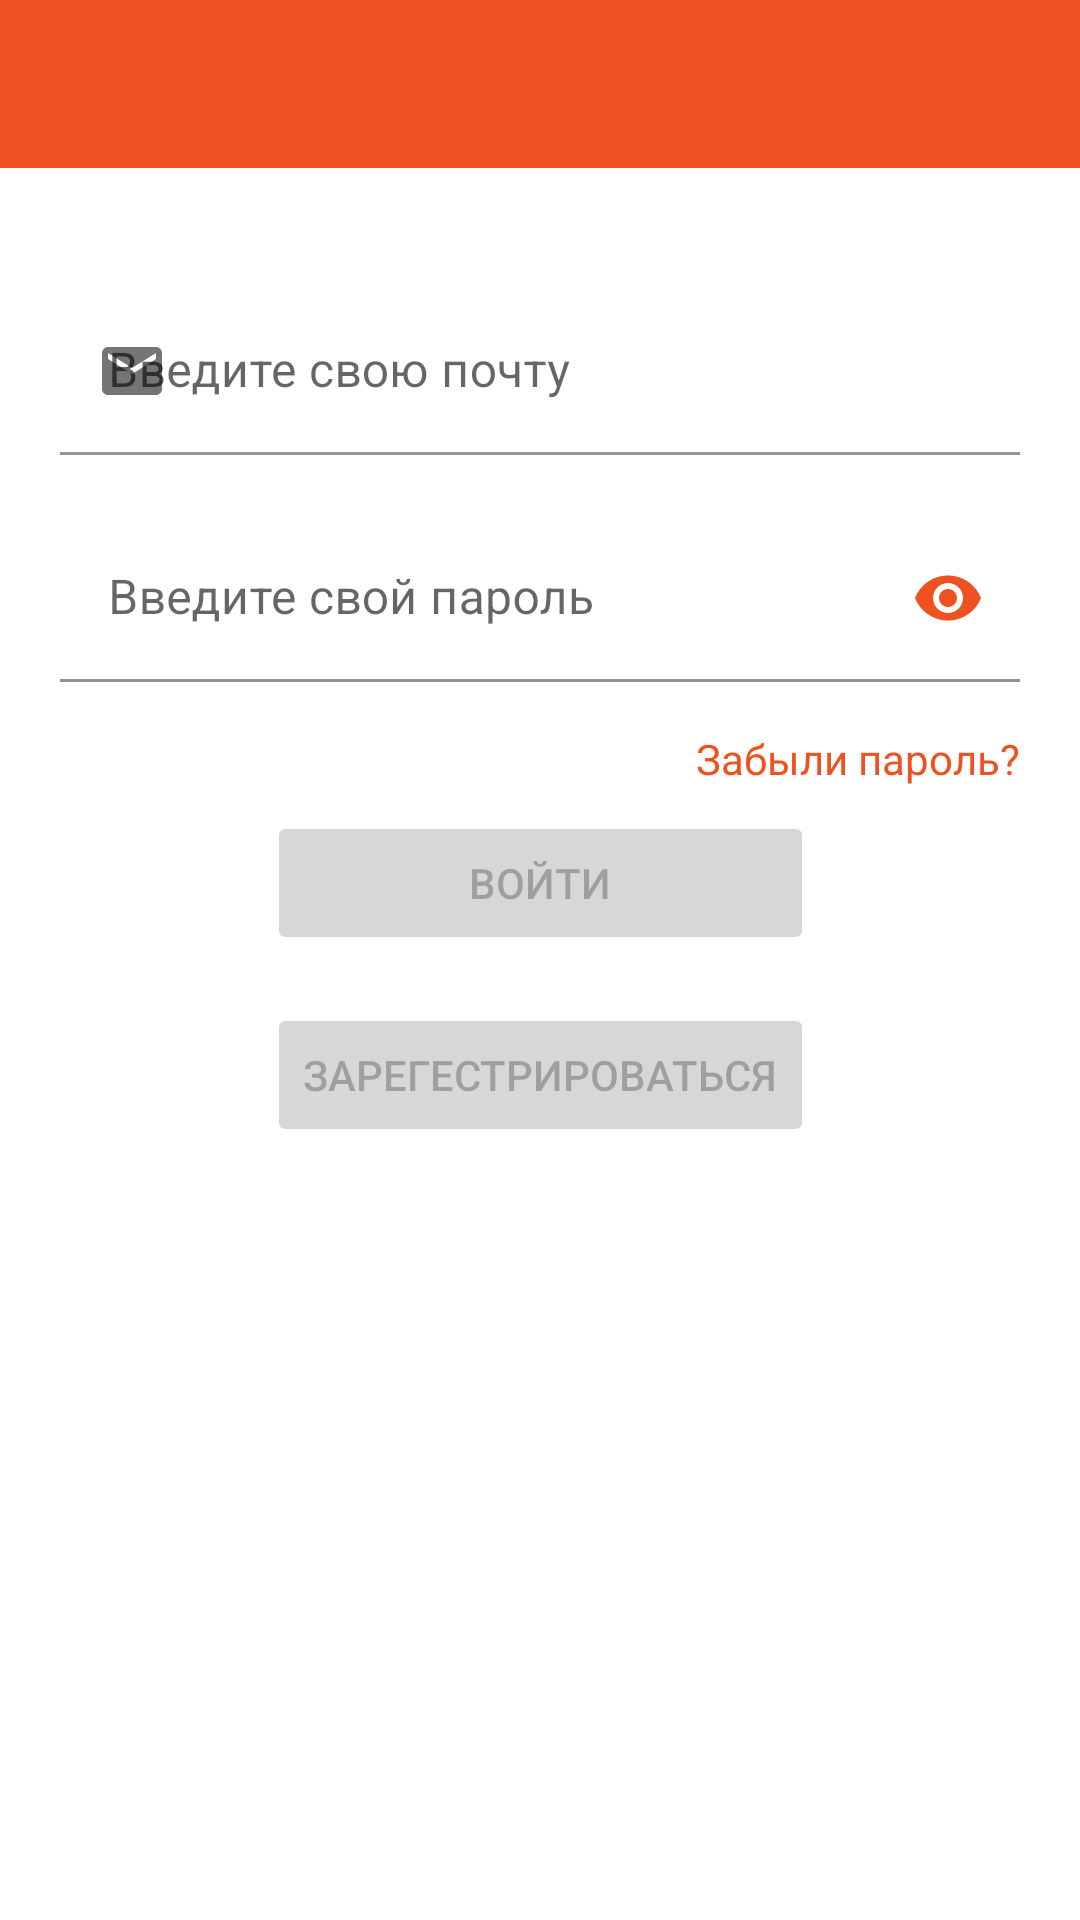

Produce the Android XML layout that renders to this screen, including the resource entries it uses.
<!-- AndroidManifest.xml: application theme Theme.FastShip -->
<!-- res/layout/activity_login.xml -->
<?xml version="1.0" encoding="utf-8"?>
<androidx.constraintlayout.widget.ConstraintLayout xmlns:android="http://schemas.android.com/apk/res/android"
    xmlns:app="http://schemas.android.com/apk/res-auto"
    xmlns:tools="http://schemas.android.com/tools"
    android:layout_width="match_parent"
    android:layout_height="match_parent"
    tools:context=".LoginActivity">

    <androidx.appcompat.widget.Toolbar
        android:id="@+id/sign_toolbar"
        android:layout_width="match_parent"
        android:layout_height="wrap_content"
        android:background="@color/orange"
        app:layout_constraintEnd_toEndOf="parent"
        app:layout_constraintStart_toStartOf="parent"
        app:layout_constraintTop_toTopOf="parent" />

    <com.google.android.material.textfield.TextInputLayout
        android:id="@+id/layout_3"
        android:layout_width="match_parent"
        android:layout_height="wrap_content"
        android:layout_marginTop="40dp"
        app:layout_constraintEnd_toEndOf="parent"
        app:layout_constraintHorizontal_bias="0.0"
        android:layout_marginStart="20dp"
        android:layout_marginEnd="20dp"
        app:layout_constraintStart_toStartOf="parent"
        app:layout_constraintTop_toBottomOf="@+id/sign_toolbar"
        app:startIconDrawable="@drawable/ic_user">

        <com.google.android.material.textfield.TextInputEditText
            android:id="@+id/ed_mail"
            android:layout_width="match_parent"
            android:layout_height="wrap_content"
            android:background="@android:drawable/screen_background_light_transparent"
            android:hint="@string/mail"
            android:inputType="textPersonName" />
    </com.google.android.material.textfield.TextInputLayout>

    <com.google.android.material.textfield.TextInputLayout
        android:id="@+id/textInputLayout3"
        android:layout_width="0dp"
        android:layout_height="wrap_content"
        android:layout_marginTop="20dp"
        app:layout_constraintEnd_toEndOf="@+id/layout_3"
        app:layout_constraintStart_toStartOf="@+id/layout_3"
        app:layout_constraintTop_toBottomOf="@+id/layout_3"
        app:passwordToggleDrawable="@drawable/icon_selector"
        app:passwordToggleEnabled="true"
        app:passwordToggleTint="@color/orange"
        app:startIconDrawable="@drawable/ic_pas">

        <com.google.android.material.textfield.TextInputEditText
            android:id="@+id/ed_pas"
            android:layout_width="match_parent"
            android:layout_height="wrap_content"
            android:background="@android:drawable/screen_background_light_transparent"
            android:hint="@string/pas"
            android:inputType="textPassword" />
    </com.google.android.material.textfield.TextInputLayout>

    <Button
        android:id="@+id/b_sign_in"
        android:layout_width="0dp"
        android:layout_height="wrap_content"
        android:layout_marginTop="8dp"
        android:text="@string/sign_in"
        android:enabled="false"
        app:layout_constraintEnd_toEndOf="@+id/b_sign_up"
        app:layout_constraintHorizontal_bias="0.0"
        app:layout_constraintStart_toStartOf="@+id/b_sign_up"
        app:layout_constraintTop_toBottomOf="@+id/t_forget" />

    <Button
        android:id="@+id/b_sign_up"
        android:layout_width="wrap_content"
        android:layout_height="wrap_content"
        android:layout_marginTop="16dp"
        android:text="@string/sign_up"
        android:enabled="false"
        app:layout_constraintEnd_toEndOf="@+id/textInputLayout3"
        app:layout_constraintStart_toStartOf="@+id/textInputLayout3"
        app:layout_constraintTop_toBottomOf="@+id/b_sign_in" />

    <TextView
        android:id="@+id/t_forget"
        android:layout_width="wrap_content"
        android:layout_height="wrap_content"
        android:layout_marginTop="16dp"
        android:text="@string/forget"
        android:textColor="@color/orange"
        app:layout_constraintEnd_toEndOf="@+id/textInputLayout3"
        app:layout_constraintTop_toBottomOf="@+id/textInputLayout3" />
</androidx.constraintlayout.widget.ConstraintLayout>
<!-- resources referenced by this layout -->
<resources>
  <color name="orange">#EF5220</color>
  <!-- drawable ic_user (drawable-anydpi) -->
  <vector xmlns:android="http://schemas.android.com/apk/res/android"
      android:width="24dp"
      android:height="24dp"
      android:viewportWidth="24"
      android:viewportHeight="24"
      android:tint="#333333"
      android:alpha="1.0">
    <path
        android:fillColor="@android:color/white"
        android:pathData="M20,4L4,4c-1.1,0 -1.99,0.9 -1.99,2L2,18c0,1.1 0.9,2 2,2h16c1.1,0 2,-0.9 2,-2L22,6c0,-1.1 -0.9,-2 -2,-2zM20,8l-8,5 -8,-5L4,6l8,5 8,-5v2z"/>
  </vector>
  <string name="forget">Забыли пароль?</string>
  <string name="mail">Введите свою почту</string>
  <string name="pas">Введите свой пароль</string>
  <string name="sign_in">войти</string>
  <string name="sign_up">зарегестрироваться</string>
  <style name="Theme.FastShip" parent="Theme.MaterialComponents.DayNight.NoActionBar">
          
          <item name="colorPrimary">@color/orange</item>
          <item name="colorPrimaryVariant">@color/orange</item>
          <item name="colorOnPrimary">@color/white</item>
          
          <item name="colorSecondary">@color/orange</item>
          <item name="colorSecondaryVariant">@color/teal_700</item>
          <item name="colorOnSecondary">@color/black</item>
          
          <item name="android:statusBarColor" tools:targetApi="l">?attr/colorPrimaryVariant</item>
          
      </style>
  <color name="white">#FFFFFFFF</color>
  <color name="teal_700">#FF018786</color>
  <color name="black">#FF000000</color>
</resources>
